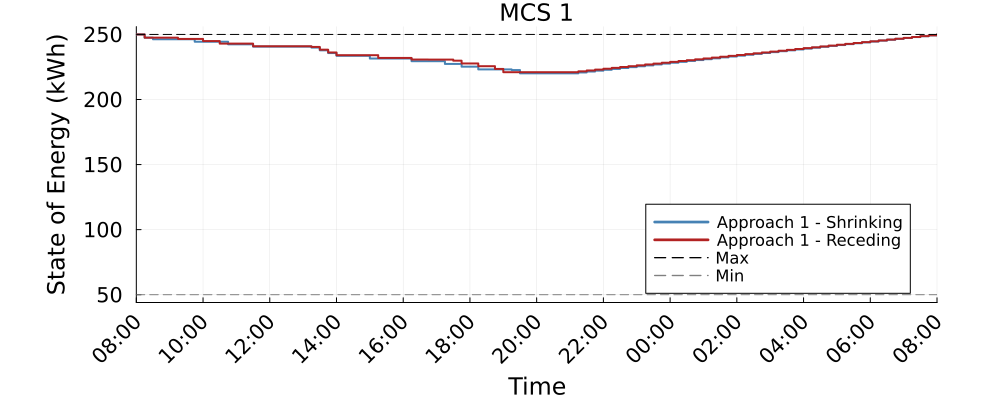

Values plotted in this chart, from the file beside it:
Time_Period, MCS_1_A1S_kWh, MCS_1_A1R_kWh
1, 250.0, 250.0
2, 247.5, 247.5
3, 246.3, 247.5
4, 246.3, 247.5
5, 246.3, 247.5
6, 246.3, 246.6
7, 246.3, 246.6
8, 244.4, 246.6
9, 244.4, 244.9
10, 244.4, 244.9
11, 244.4, 242.9
12, 242.4, 242.9
13, 242.4, 242.9
14, 242.4, 242.9
15, 240.7, 240.9
16, 240.7, 240.9
17, 240.7, 240.9
18, 240.7, 240.9
19, 240.7, 240.9
20, 240.7, 240.9
21, 240.7, 240.9
22, 239.9, 240.4
23, 237.8, 238.3
24, 235.7, 236.2
25, 233.6, 234.1
26, 233.6, 234.1
27, 233.6, 234.1
28, 233.6, 234.1
29, 231.5, 234.1
30, 231.5, 232
31, 231.5, 232
32, 231.5, 232
33, 231.5, 232
34, 229.4, 230.7
35, 229.4, 230.7
36, 229.4, 230.7
37, 229.4, 230.7
38, 227.3, 230.7
39, 227.3, 229.8
40, 225.2, 227.7
41, 225.2, 227.7
42, 223.1, 225.6
43, 223.1, 225.6
44, 223.1, 223.5
45, 223.1, 221
46, 222.6, 221
47, 220.1, 221
48, 220.1, 221
49, 220.1, 221
50, 220.1, 221
51, 220.1, 221
52, 220.1, 221
53, 220.1, 221
54, 220.8, 221.7
55, 221.5, 222.3
56, 222.2, 223
57, 222.8, 223.6
58, 223.5, 224.3
59, 224.2, 225
60, 224.9, 225.6
... 37 more rows
